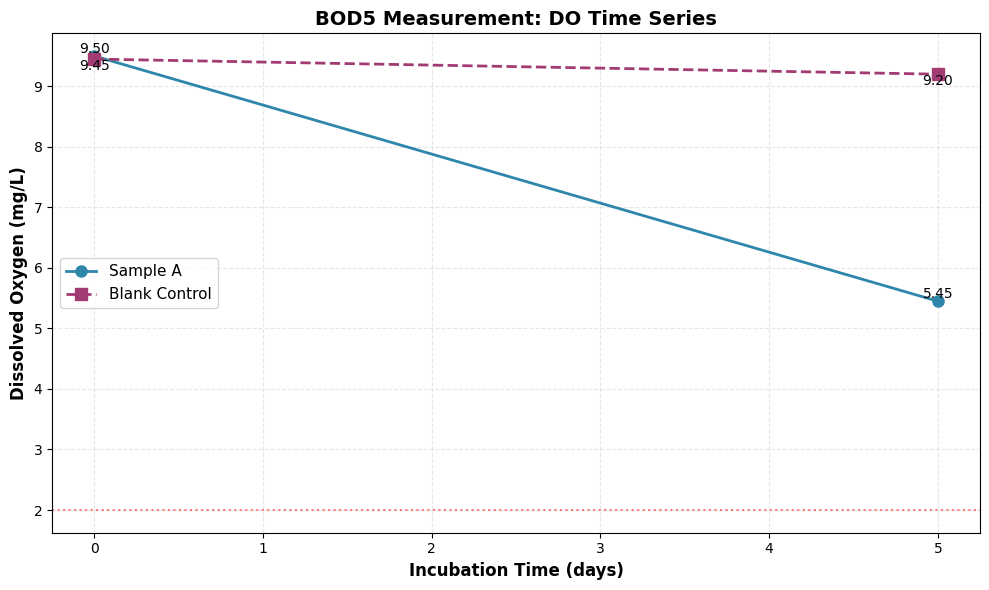
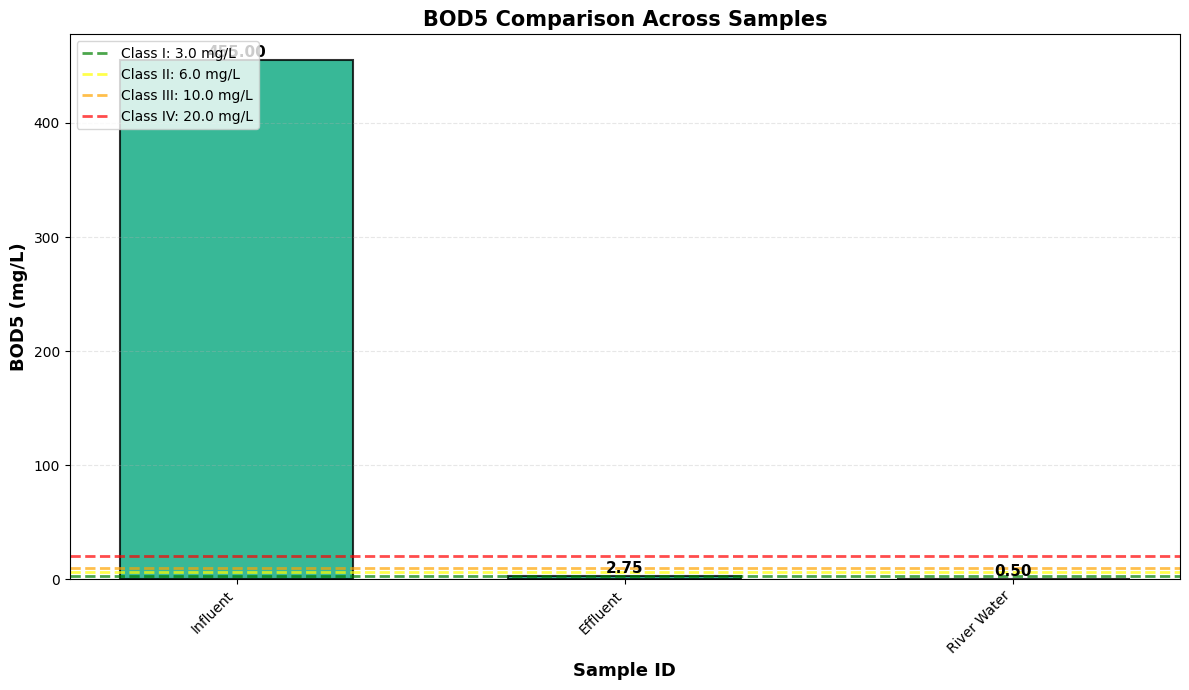
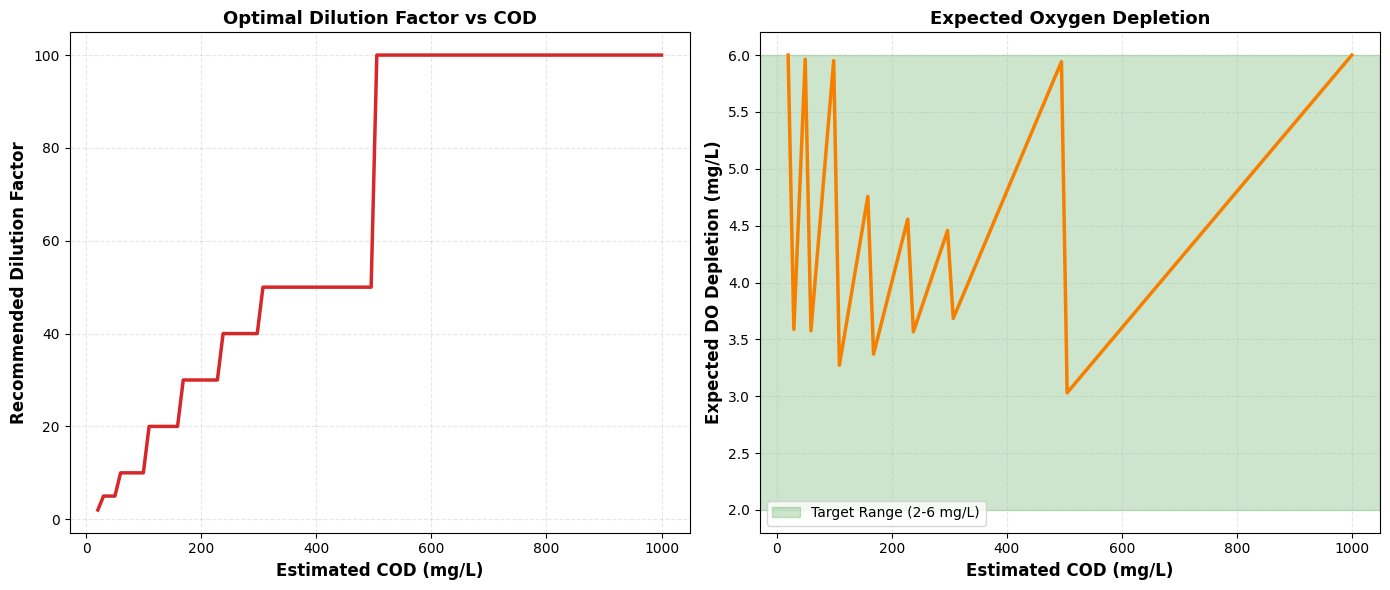

The matplotlib source for these figures, in order:
# Filename: environmental_chemistry_toolkit.py

"""
Environmental Chemistry Toolkit for Water Quality Analysis
专业环境化学水质分析工具包

主要功能：
1. BOD5（五日生化需氧量）计算
2. 溶解氧（DO）测定与转换
3. 水质参数分析与可视化

依赖库：
- numpy: 数值计算
- matplotlib: 数据可视化
- scipy: 统计分析
- json: 数据序列化
"""

import numpy as np
import matplotlib.pyplot as plt
from typing import Dict, List, Tuple, Union
import json
import os
from datetime import datetime

# 配置matplotlib字体，避免中文乱码
plt.rcParams['font.sans-serif'] = ['DejaVu Sans']
plt.rcParams['axes.unicode_minus'] = False
plt.rcParams['text.usetex'] = False

# 全局常量
OXYGEN_MOLAR_MASS = 32.0  # g/mol - O2摩尔质量
IODINE_TO_OXYGEN_RATIO = 0.25  # 碘量法中I2与O2的摩尔比 (1:4)
STANDARD_TEMPERATURE = 20.0  # °C - BOD5标准培养温度
INCUBATION_DAYS = 5  # BOD5培养天数

# 创建结果保存目录
os.makedirs('./mid_result/environmental_chemistry', exist_ok=True)
os.makedirs('./tool_images', exist_ok=True)


# ============================================================================
# 第一层：原子函数 - 基础计算单元
# ============================================================================

def calculate_dissolved_oxygen(na2s2o3_volume: float, 
                               na2s2o3_concentration: float,
                               sample_volume: float) -> Dict[str, Union[float, dict]]:
    """
    根据碘量法滴定结果计算溶解氧浓度
    
    原理：Winkler碘量法
    - 水样中的溶解氧氧化Mn(OH)2生成MnO(OH)2
    - 酸性条件下MnO(OH)2氧化I-生成I2
    - 用Na2S2O3标准溶液滴定I2
    - 反应关系：1 mol O2 ≡ 4 mol Na2S2O3
    
    Parameters:
    -----------
    na2s2o3_volume : float
        Na2S2O3标准溶液消耗体积 (mL)
    na2s2o3_concentration : float
        Na2S2O3标准溶液浓度 (mol/L)
    sample_volume : float
        水样体积 (mL)
    
    Returns:
    --------
    dict : {'result': float, 'metadata': dict}
        result: 溶解氧浓度 (mg/L)
        metadata: 计算过程的详细信息
    """
    # 参数验证
    if na2s2o3_volume < 0:
        raise ValueError(f"Na2S2O3体积不能为负: {na2s2o3_volume} mL")
    if na2s2o3_concentration <= 0:
        raise ValueError(f"Na2S2O3浓度必须为正: {na2s2o3_concentration} mol/L")
    if sample_volume <= 0:
        raise ValueError(f"样品体积必须为正: {sample_volume} mL")
    
    # 计算Na2S2O3的物质的量 (mol)
    n_na2s2o3 = na2s2o3_volume * na2s2o3_concentration / 1000.0
    
    # 根据化学计量关系计算O2的物质的量
    # 2Na2S2O3 + I2 → Na2S4O6 + 2NaI
    # O2 + 4Mn(OH)2 + 2H2O → 4Mn(OH)3
    # 2Mn(OH)3 + 6H+ + 2I- → 2Mn2+ + I2 + 6H2O
    # 总反应：1 O2 ≡ 4 Na2S2O3
    n_oxygen = n_na2s2o3 * IODINE_TO_OXYGEN_RATIO
    
    # 计算氧气质量 (mg)
    mass_oxygen = n_oxygen * OXYGEN_MOLAR_MASS * 1000.0
    
    # 计算溶解氧浓度 (mg/L)
    do_concentration = mass_oxygen / (sample_volume / 1000.0)
    
    metadata = {
        'na2s2o3_moles': n_na2s2o3,
        'oxygen_moles': n_oxygen,
        'oxygen_mass_mg': mass_oxygen,
        'calculation_method': 'Winkler iodometric method',
        'stoichiometry': '1 O2 ≡ 4 Na2S2O3'
    }
    
    return {
        'result': round(do_concentration, 4),
        'metadata': metadata
    }


def calculate_oxygen_depletion(do_initial: float, 
                               do_final: float,
                               blank_do_initial: float,
                               blank_do_final: float) -> Dict[str, Union[float, dict]]:
    """
    计算样品的净氧消耗量（扣除空白对照）
    
    Parameters:
    -----------
    do_initial : float
        样品初始溶解氧 (mg/L)
    do_final : float
        样品第5天溶解氧 (mg/L)
    blank_do_initial : float
        空白对照初始溶解氧 (mg/L)
    blank_do_final : float
        空白对照第5天溶解氧 (mg/L)
    
    Returns:
    --------
    dict : {'result': float, 'metadata': dict}
        result: 净氧消耗量 (mg/L)
    """
    # 参数验证
    if do_initial < 0 or do_final < 0:
        raise ValueError(f"溶解氧浓度不能为负: initial={do_initial}, final={do_final}")
    if blank_do_initial < 0 or blank_do_final < 0:
        raise ValueError(f"空白对照溶解氧不能为负: initial={blank_do_initial}, final={blank_do_final}")
    
    # 样品氧消耗
    sample_depletion = do_initial - do_final
    
    # 空白对照氧消耗（用于校正）
    blank_depletion = blank_do_initial - blank_do_final
    
    # 净氧消耗 = 样品消耗 - 空白消耗
    net_depletion = sample_depletion - blank_depletion
    
    metadata = {
        'sample_depletion': round(sample_depletion, 4),
        'blank_depletion': round(blank_depletion, 4),
        'correction_applied': True,
        'note': 'Blank correction removes background oxygen consumption'
    }
    
    return {
        'result': round(net_depletion, 4),
        'metadata': metadata
    }


def apply_dilution_factor(oxygen_depletion: float, 
                          dilution_factor: float) -> Dict[str, Union[float, dict]]:
    """
    应用稀释倍数校正，得到原水样的BOD5值
    
    Parameters:
    -----------
    oxygen_depletion : float
        稀释水样的净氧消耗量 (mg/L)
    dilution_factor : float
        稀释倍数（原水样体积/稀释后总体积）
    
    Returns:
    --------
    dict : {'result': float, 'metadata': dict}
        result: 原水样BOD5值 (mg/L)
    """
    # 参数验证
    if oxygen_depletion < 0:
        raise ValueError(f"氧消耗量不能为负: {oxygen_depletion} mg/L")
    if dilution_factor <= 0:
        raise ValueError(f"稀释倍数必须为正: {dilution_factor}")
    
    # BOD5 = 稀释水样氧消耗 × 稀释倍数
    bod5 = oxygen_depletion * dilution_factor
    
    metadata = {
        'dilution_factor': dilution_factor,
        'diluted_sample_depletion': oxygen_depletion,
        'formula': 'BOD5 = ΔDO × Dilution_Factor',
        'unit': 'mg/L'
    }
    
    return {
        'result': round(bod5, 2),
        'metadata': metadata
    }


def validate_bod5_measurement(do_initial: float,
                              do_final: float,
                              min_do_threshold: float = 2.0,
                              min_depletion_threshold: float = 2.0) -> Dict[str, Union[bool, dict]]:
    """
    验证BOD5测定是否符合质量控制标准
    
    根据HJ 505-2009标准：
    - 培养后溶解氧应≥2 mg/L
    - 氧消耗量应≥2 mg/L
    - 氧消耗量不应超过初始DO的70%
    
    Parameters:
    -----------
    do_initial : float
        初始溶解氧 (mg/L)
    do_final : float
        第5天溶解氧 (mg/L)
    min_do_threshold : float
        最小剩余DO阈值 (mg/L)，默认2.0
    min_depletion_threshold : float
        最小氧消耗阈值 (mg/L)，默认2.0
    
    Returns:
    --------
    dict : {'result': bool, 'metadata': dict}
        result: 是否通过验证
        metadata: 详细的验证信息
    """
    depletion = do_initial - do_final
    depletion_ratio = depletion / do_initial if do_initial > 0 else 0
    
    checks = {
        'final_do_sufficient': do_final >= min_do_threshold,
        'depletion_sufficient': depletion >= min_depletion_threshold,
        'depletion_not_excessive': depletion_ratio <= 0.7
    }
    
    all_passed = all(checks.values())
    
    metadata = {
        'initial_do': do_initial,
        'final_do': do_final,
        'oxygen_depletion': round(depletion, 2),
        'depletion_ratio': round(depletion_ratio, 3),
        'checks': checks,
        'standard': 'HJ 505-2009',
        'recommendations': []
    }
    
    if not checks['final_do_sufficient']:
        metadata['recommendations'].append(f"Final DO ({do_final:.2f} mg/L) < {min_do_threshold} mg/L. Increase dilution factor.")
    if not checks['depletion_sufficient']:
        metadata['recommendations'].append(f"Depletion ({depletion:.2f} mg/L) < {min_depletion_threshold} mg/L. Decrease dilution factor.")
    if not checks['depletion_not_excessive']:
        metadata['recommendations'].append(f"Depletion ratio ({depletion_ratio:.1%}) > 70%. Increase dilution factor.")
    
    return {
        'result': all_passed,
        'metadata': metadata
    }


# ============================================================================
# 第二层：组合函数 - 完整分析流程
# ============================================================================

def calculate_bod5_from_titration(sample_data: Dict[str, Union[float, str]],
                                  blank_data: Dict[str, Union[float, str]]) -> Dict[str, Union[float, dict]]:
    """
    从滴定数据计算BOD5值（完整流程）
    
    Parameters:
    -----------
    sample_data : dict
        样品数据，包含：
        - 'dilution_factor': 稀释倍数
        - 'sample_volume': 样品体积 (mL)
        - 'na2s2o3_conc': Na2S2O3浓度 (mol/L)
        - 'na2s2o3_vol_day0': 第0天Na2S2O3用量 (mL)
        - 'na2s2o3_vol_day5': 第5天Na2S2O3用量 (mL)
    
    blank_data : dict
        空白对照数据，结构同sample_data（dilution_factor为0）
    
    Returns:
    --------
    dict : {'result': float, 'metadata': dict}
        result: BOD5值 (mg/L)
        metadata: 完整的计算过程
    """
    # 步骤1：计算样品的初始和最终DO
    sample_do_day0 = calculate_dissolved_oxygen(
        sample_data['na2s2o3_vol_day0'],
        sample_data['na2s2o3_conc'],
        sample_data['sample_volume']
    )
    
    sample_do_day5 = calculate_dissolved_oxygen(
        sample_data['na2s2o3_vol_day5'],
        sample_data['na2s2o3_conc'],
        sample_data['sample_volume']
    )
    
    # 步骤2：计算空白对照的初始和最终DO
    blank_do_day0 = calculate_dissolved_oxygen(
        blank_data['na2s2o3_vol_day0'],
        blank_data['na2s2o3_conc'],
        blank_data['sample_volume']
    )
    
    blank_do_day5 = calculate_dissolved_oxygen(
        blank_data['na2s2o3_vol_day5'],
        blank_data['na2s2o3_conc'],
        blank_data['sample_volume']
    )
    
    # 步骤3：计算净氧消耗
    net_depletion = calculate_oxygen_depletion(
        sample_do_day0['result'],
        sample_do_day5['result'],
        blank_do_day0['result'],
        blank_do_day5['result']
    )
    
    # 步骤4：应用稀释倍数
    bod5_result = apply_dilution_factor(
        net_depletion['result'],
        sample_data['dilution_factor']
    )
    
    # 步骤5：质量控制验证
    validation = validate_bod5_measurement(
        sample_do_day0['result'],
        sample_do_day5['result']
    )
    
    # 汇总元数据
    metadata = {
        'sample_do_day0': sample_do_day0['result'],
        'sample_do_day5': sample_do_day5['result'],
        'blank_do_day0': blank_do_day0['result'],
        'blank_do_day5': blank_do_day5['result'],
        'net_oxygen_depletion': net_depletion['result'],
        'dilution_factor': sample_data['dilution_factor'],
        'quality_control': validation['metadata'],
        'calculation_steps': [
            '1. Calculate DO from Na2S2O3 titration (Winkler method)',
            '2. Calculate oxygen depletion with blank correction',
            '3. Apply dilution factor to get original sample BOD5',
            '4. Validate measurement against HJ 505-2009 standards'
        ]
    }
    
    # 保存中间结果
    result_file = './mid_result/environmental_chemistry/bod5_calculation.json'
    with open(result_file, 'w', encoding='utf-8') as f:
        json.dump({
            'bod5_value': bod5_result['result'],
            'metadata': metadata,
            'timestamp': datetime.now().isoformat()
        }, f, indent=2, ensure_ascii=False)
    
    return {
        'result': bod5_result['result'],
        'metadata': metadata
    }


def batch_calculate_bod5(samples: List[Dict], 
                         blank: Dict) -> Dict[str, Union[list, dict]]:
    """
    批量计算多个样品的BOD5值
    
    Parameters:
    -----------
    samples : list of dict
        多个样品数据列表
    blank : dict
        空白对照数据
    
    Returns:
    --------
    dict : {'result': list, 'metadata': dict}
        result: BOD5值列表
        metadata: 统计信息
    """
    results = []
    
    for i, sample in enumerate(samples):
        try:
            bod5 = calculate_bod5_from_titration(sample, blank)
            results.append({
                'sample_id': sample.get('id', f'Sample_{i+1}'),
                'bod5': bod5['result'],
                'valid': bod5['metadata']['quality_control']['checks']
            })
        except Exception as e:
            results.append({
                'sample_id': sample.get('id', f'Sample_{i+1}'),
                'bod5': None,
                'error': str(e)
            })
    
    # 统计分析
    valid_bod5 = [r['bod5'] for r in results if r['bod5'] is not None]
    
    metadata = {
        'total_samples': len(samples),
        'successful_calculations': len(valid_bod5),
        'mean_bod5': round(np.mean(valid_bod5), 2) if valid_bod5 else None,
        'std_bod5': round(np.std(valid_bod5), 2) if valid_bod5 else None,
        'min_bod5': round(min(valid_bod5), 2) if valid_bod5 else None,
        'max_bod5': round(max(valid_bod5), 2) if valid_bod5 else None
    }
    
    return {
        'result': results,
        'metadata': metadata
    }


def estimate_optimal_dilution(estimated_cod: float,
                              target_do_depletion_range: Tuple[float, float] = (2.0, 6.0)) -> Dict[str, Union[float, dict]]:
    """
    根据COD估算最佳稀释倍数
    
    经验关系：BOD5 ≈ 0.5-0.7 × COD（对于生活污水）
    目标：使氧消耗量在2-6 mg/L之间
    
    Parameters:
    -----------
    estimated_cod : float
        估算的COD值 (mg/L)
    target_do_depletion_range : tuple
        目标氧消耗范围 (mg/L)
    
    Returns:
    --------
    dict : {'result': float, 'metadata': dict}
        result: 推荐的稀释倍数
    """
    if estimated_cod <= 0:
        raise ValueError(f"COD值必须为正: {estimated_cod} mg/L")
    
    # 估算BOD5（取中间值0.6）
    estimated_bod5 = estimated_cod * 0.6
    
    # 计算稀释倍数使氧消耗在目标范围中点
    target_depletion = np.mean(target_do_depletion_range)
    recommended_dilution = estimated_bod5 / target_depletion
    
    # 圆整到标准稀释倍数
    standard_dilutions = [2, 5, 10, 20, 30, 40, 50, 100, 200, 300]
    recommended_dilution = min(standard_dilutions, 
                              key=lambda x: abs(x - recommended_dilution))
    
    metadata = {
        'estimated_cod': estimated_cod,
        'estimated_bod5': round(estimated_bod5, 2),
        'bod5_cod_ratio': 0.6,
        'target_depletion_range': target_do_depletion_range,
        'calculated_dilution': round(estimated_bod5 / target_depletion, 1),
        'standard_dilutions': standard_dilutions,
        'note': 'Rounded to nearest standard dilution factor'
    }
    
    return {
        'result': recommended_dilution,
        'metadata': metadata
    }


# ============================================================================
# 第三层：可视化函数
# ============================================================================

def plot_do_time_series(sample_do_day0: float,
                        sample_do_day5: float,
                        blank_do_day0: float,
                        blank_do_day5: float,
                        sample_id: str = "Sample A") -> Dict[str, Union[str, dict]]:
    """
    绘制溶解氧随时间变化曲线
    
    Parameters:
    -----------
    sample_do_day0 : float
        样品第0天DO (mg/L)
    sample_do_day5 : float
        样品第5天DO (mg/L)
    blank_do_day0 : float
        空白第0天DO (mg/L)
    blank_do_day5 : float
        空白第5天DO (mg/L)
    sample_id : str
        样品标识
    
    Returns:
    --------
    dict : {'result': str, 'metadata': dict}
        result: 图像文件路径
    """
    fig, ax = plt.subplots(figsize=(10, 6))
    
    days = [0, 5]
    sample_do = [sample_do_day0, sample_do_day5]
    blank_do = [blank_do_day0, blank_do_day5]
    
    # 绘制曲线
    ax.plot(days, sample_do, 'o-', linewidth=2, markersize=8, 
            label=f'{sample_id}', color='#2E86AB')
    ax.plot(days, blank_do, 's--', linewidth=2, markersize=8,
            label='Blank Control', color='#A23B72')
    
    # 标注数值
    for i, (d, s, b) in enumerate(zip(days, sample_do, blank_do)):
        ax.text(d, s, f'{s:.2f}', ha='center', va='bottom', fontsize=10)
        ax.text(d, b, f'{b:.2f}', ha='center', va='top', fontsize=10)
    
    # 设置坐标轴
    ax.set_xlabel('Incubation Time (days)', fontsize=12, fontweight='bold')
    ax.set_ylabel('Dissolved Oxygen (mg/L)', fontsize=12, fontweight='bold')
    ax.set_title('BOD5 Measurement: DO Time Series', fontsize=14, fontweight='bold')
    ax.set_xticks([0, 1, 2, 3, 4, 5])
    ax.grid(True, alpha=0.3, linestyle='--')
    ax.legend(fontsize=11, loc='best')
    
    # 添加参考线
    ax.axhline(y=2.0, color='red', linestyle=':', alpha=0.5, 
               label='Min DO Threshold (2 mg/L)')
    
    plt.tight_layout()
    
    # 保存图像
    filepath = f'./tool_images/bod5_do_timeseries_{sample_id.replace(" ", "_")}.png'
    plt.savefig(filepath, dpi=300, bbox_inches='tight')
    plt.close()
    
    print(f"FILE_GENERATED: image | PATH: {filepath}")
    
    metadata = {
        'sample_id': sample_id,
        'sample_do_depletion': round(sample_do_day0 - sample_do_day5, 2),
        'blank_do_depletion': round(blank_do_day0 - blank_do_day5, 2),
        'figure_size': '10x6 inches',
        'dpi': 300
    }
    
    return {
        'result': filepath,
        'metadata': metadata
    }


def plot_bod5_comparison(bod5_values: List[float],
                         sample_ids: List[str],
                         water_quality_standards: Dict[str, float] = None) -> Dict[str, Union[str, dict]]:
    """
    绘制多个样品的BOD5对比柱状图
    
    Parameters:
    -----------
    bod5_values : list of float
        BOD5值列表 (mg/L)
    sample_ids : list of str
        样品标识列表
    water_quality_standards : dict, optional
        水质标准参考值，如 {'Class I': 3, 'Class II': 6, 'Class III': 10}
    
    Returns:
    --------
    dict : {'result': str, 'metadata': dict}
        result: 图像文件路径
    """
    if len(bod5_values) != len(sample_ids):
        raise ValueError("BOD5值数量与样品ID数量不匹配")
    
    fig, ax = plt.subplots(figsize=(12, 7))
    
    x = np.arange(len(sample_ids))
    bars = ax.bar(x, bod5_values, width=0.6, color='#06A77D', 
                  edgecolor='black', linewidth=1.5, alpha=0.8)
    
    # 添加数值标签
    for i, (bar, val) in enumerate(zip(bars, bod5_values)):
        height = bar.get_height()
        ax.text(bar.get_x() + bar.get_width()/2., height,
                f'{val:.2f}',
                ha='center', va='bottom', fontsize=11, fontweight='bold')
    
    # 添加水质标准参考线
    if water_quality_standards:
        colors = ['green', 'yellow', 'orange', 'red']
        for i, (grade, value) in enumerate(water_quality_standards.items()):
            ax.axhline(y=value, color=colors[i % len(colors)], 
                      linestyle='--', linewidth=2, alpha=0.7,
                      label=f'{grade}: {value} mg/L')
    
    ax.set_xlabel('Sample ID', fontsize=13, fontweight='bold')
    ax.set_ylabel('BOD5 (mg/L)', fontsize=13, fontweight='bold')
    ax.set_title('BOD5 Comparison Across Samples', fontsize=15, fontweight='bold')
    ax.set_xticks(x)
    ax.set_xticklabels(sample_ids, rotation=45, ha='right')
    ax.grid(axis='y', alpha=0.3, linestyle='--')
    
    if water_quality_standards:
        ax.legend(fontsize=10, loc='upper left')
    
    plt.tight_layout()
    
    filepath = './tool_images/bod5_comparison.png'
    plt.savefig(filepath, dpi=300, bbox_inches='tight')
    plt.close()
    
    print(f"FILE_GENERATED: image | PATH: {filepath}")
    
    metadata = {
        'num_samples': len(sample_ids),
        'mean_bod5': round(np.mean(bod5_values), 2),
        'max_bod5': round(max(bod5_values), 2),
        'min_bod5': round(min(bod5_values), 2),
        'standards_included': water_quality_standards is not None
    }
    
    return {
        'result': filepath,
        'metadata': metadata
    }


def plot_dilution_optimization(cod_range: Tuple[float, float],
                               num_points: int = 50) -> Dict[str, Union[str, dict]]:
    """
    绘制稀释倍数优化曲线
    
    展示不同COD值对应的推荐稀释倍数
    
    Parameters:
    -----------
    cod_range : tuple
        COD范围 (mg/L)
    num_points : int
        曲线采样点数
    
    Returns:
    --------
    dict : {'result': str, 'metadata': dict}
        result: 图像文件路径
    """
    cod_values = np.linspace(cod_range[0], cod_range[1], num_points)
    dilution_factors = []
    
    for cod in cod_values:
        result = estimate_optimal_dilution(cod)
        dilution_factors.append(result['result'])
    
    fig, (ax1, ax2) = plt.subplots(1, 2, figsize=(14, 6))
    
    # 左图：稀释倍数 vs COD
    ax1.plot(cod_values, dilution_factors, linewidth=2.5, color='#D62828')
    ax1.set_xlabel('Estimated COD (mg/L)', fontsize=12, fontweight='bold')
    ax1.set_ylabel('Recommended Dilution Factor', fontsize=12, fontweight='bold')
    ax1.set_title('Optimal Dilution Factor vs COD', fontsize=13, fontweight='bold')
    ax1.grid(True, alpha=0.3, linestyle='--')
    
    # 右图：预期氧消耗 vs COD
    expected_depletion = cod_values * 0.6 / np.array(dilution_factors)
    ax2.plot(cod_values, expected_depletion, linewidth=2.5, color='#F77F00')
    ax2.axhspan(2, 6, alpha=0.2, color='green', label='Target Range (2-6 mg/L)')
    ax2.set_xlabel('Estimated COD (mg/L)', fontsize=12, fontweight='bold')
    ax2.set_ylabel('Expected DO Depletion (mg/L)', fontsize=12, fontweight='bold')
    ax2.set_title('Expected Oxygen Depletion', fontsize=13, fontweight='bold')
    ax2.grid(True, alpha=0.3, linestyle='--')
    ax2.legend(fontsize=10)
    
    plt.tight_layout()
    
    filepath = './tool_images/dilution_optimization.png'
    plt.savefig(filepath, dpi=300, bbox_inches='tight')
    plt.close()
    
    print(f"FILE_GENERATED: image | PATH: {filepath}")
    
    metadata = {
        'cod_range': cod_range,
        'num_points': num_points,
        'target_depletion_range': (2.0, 6.0),
        'bod5_cod_ratio': 0.6
    }
    
    return {
        'result': filepath,
        'metadata': metadata
    }


# ============================================================================
# 主函数：演示三个场景
# ============================================================================

def main():
    """
    演示环境化学工具包的三个应用场景
    """
    
    print("=" * 80)
    print("场景1：解决原始问题 - 计算给定水样的BOD5值")
    print("=" * 80)
    print("问题描述：根据表格中的滴定数据，计算水样A的BOD5值")
    print("数据来源：样品A（稀释倍数40）和空白对照的Na2S2O3滴定结果")
    print("-" * 80)
    
    # 步骤1：准备样品数据
    sample_a_data = {
        'id': 'Sample A',
        'dilution_factor': 40.0,
        'sample_volume': 100.0,  # mL
        'na2s2o3_conc': 0.0125,  # mol/L
        'na2s2o3_vol_day0': 9.50,  # mL
        'na2s2o3_vol_day5': 5.45   # mL
    }
    
    blank_data = {
        'id': 'Blank',
        'dilution_factor': 0.0,
        'sample_volume': 100.0,
        'na2s2o3_conc': 0.0125,
        'na2s2o3_vol_day0': 9.45,
        'na2s2o3_vol_day5': 9.20
    }
    
    print("\n步骤1：计算样品A的初始溶解氧（第0天）")
    print("调用函数：calculate_dissolved_oxygen()")
    sample_do_day0 = calculate_dissolved_oxygen(
        sample_a_data['na2s2o3_vol_day0'],
        sample_a_data['na2s2o3_conc'],
        sample_a_data['sample_volume']
    )
    print(f"FUNCTION_CALL: calculate_dissolved_oxygen | PARAMS: {{na2s2o3_volume: {sample_a_data['na2s2o3_vol_day0']}, na2s2o3_conc: {sample_a_data['na2s2o3_conc']}, sample_volume: {sample_a_data['sample_volume']}}} | RESULT: {sample_do_day0}")
    
    print("\n步骤2：计算样品A的最终溶解氧（第5天）")
    print("调用函数：calculate_dissolved_oxygen()")
    sample_do_day5 = calculate_dissolved_oxygen(
        sample_a_data['na2s2o3_vol_day5'],
        sample_a_data['na2s2o3_conc'],
        sample_a_data['sample_volume']
    )
    print(f"FUNCTION_CALL: calculate_dissolved_oxygen | PARAMS: {{na2s2o3_volume: {sample_a_data['na2s2o3_vol_day5']}, na2s2o3_conc: {sample_a_data['na2s2o3_conc']}, sample_volume: {sample_a_data['sample_volume']}}} | RESULT: {sample_do_day5}")
    
    print("\n步骤3：计算空白对照的初始和最终溶解氧")
    print("调用函数：calculate_dissolved_oxygen()")
    blank_do_day0 = calculate_dissolved_oxygen(
        blank_data['na2s2o3_vol_day0'],
        blank_data['na2s2o3_conc'],
        blank_data['sample_volume']
    )
    blank_do_day5 = calculate_dissolved_oxygen(
        blank_data['na2s2o3_vol_day5'],
        blank_data['na2s2o3_conc'],
        blank_data['sample_volume']
    )
    print(f"FUNCTION_CALL: calculate_dissolved_oxygen (Blank Day0) | PARAMS: {{na2s2o3_volume: {blank_data['na2s2o3_vol_day0']}, na2s2o3_conc: {blank_data['na2s2o3_conc']}, sample_volume: {blank_data['sample_volume']}}} | RESULT: {blank_do_day0}")
    print(f"FUNCTION_CALL: calculate_dissolved_oxygen (Blank Day5) | PARAMS: {{na2s2o3_volume: {blank_data['na2s2o3_vol_day5']}, na2s2o3_conc: {blank_data['na2s2o3_conc']}, sample_volume: {blank_data['sample_volume']}}} | RESULT: {blank_do_day5}")
    
    print("\n步骤4：计算净氧消耗量（扣除空白对照）")
    print("调用函数：calculate_oxygen_depletion()")
    net_depletion = calculate_oxygen_depletion(
        sample_do_day0['result'],
        sample_do_day5['result'],
        blank_do_day0['result'],
        blank_do_day5['result']
    )
    print(f"FUNCTION_CALL: calculate_oxygen_depletion | PARAMS: {{sample_do_day0: {sample_do_day0['result']}, sample_do_day5: {sample_do_day5['result']}, blank_do_day0: {blank_do_day0['result']}, blank_do_day5: {blank_do_day5['result']}}} | RESULT: {net_depletion}")
    
    print("\n步骤5：应用稀释倍数得到原水样BOD5")
    print("调用函数：apply_dilution_factor()")
    bod5_result = apply_dilution_factor(
        net_depletion['result'],
        sample_a_data['dilution_factor']
    )
    print(f"FUNCTION_CALL: apply_dilution_factor | PARAMS: {{oxygen_depletion: {net_depletion['result']}, dilution_factor: {sample_a_data['dilution_factor']}}} | RESULT: {bod5_result}")
    
    print("\n步骤6：质量控制验证")
    print("调用函数：validate_bod5_measurement()")
    validation = validate_bod5_measurement(
        sample_do_day0['result'],
        sample_do_day5['result']
    )
    print(f"FUNCTION_CALL: validate_bod5_measurement | PARAMS: {{do_initial: {sample_do_day0['result']}, do_final: {sample_do_day5['result']}}} | RESULT: {validation}")
    
    print("\n步骤7：绘制溶解氧时间序列图")
    print("调用函数：plot_do_time_series()")
    plot_result = plot_do_time_series(
        sample_do_day0['result'],
        sample_do_day5['result'],
        blank_do_day0['result'],
        blank_do_day5['result'],
        sample_a_data['id']
    )
    print(f"FUNCTION_CALL: plot_do_time_series | PARAMS: {{sample_do_day0: {sample_do_day0['result']}, sample_do_day5: {sample_do_day5['result']}, blank_do_day0: {blank_do_day0['result']}, blank_do_day5: {blank_do_day5['result']}, sample_id: '{sample_a_data['id']}'}} | RESULT: {plot_result}")
    
    print("\n" + "=" * 80)
    print(f"场景1最终答案：样品A的BOD5值 = {bod5_result['result']} mg/L")
    print(f"质量控制：{'通过' if validation['result'] else '未通过'}")
    print(f"FINAL_ANSWER: {bod5_result['result']}")
    print("=" * 80)
    
    
    print("\n\n" + "=" * 80)
    print("场景2：批量样品分析 - 多个水样的BOD5测定与对比")
    print("=" * 80)
    print("问题描述：同时测定3个不同污染程度水样的BOD5，并进行对比分析")
    print("应用场景：污水处理厂进水、出水和河流水质监测")
    print("-" * 80)
    
    # 步骤1：准备多个样品数据
    samples = [
        {
            'id': 'Influent',  # 进水
            'dilution_factor': 100.0,
            'sample_volume': 100.0,
            'na2s2o3_conc': 0.0125,
            'na2s2o3_vol_day0': 9.60,
            'na2s2o3_vol_day5': 4.80
        },
        {
            'id': 'Effluent',  # 出水
            'dilution_factor': 5.0,
            'sample_volume': 100.0,
            'na2s2o3_conc': 0.0125,
            'na2s2o3_vol_day0': 9.50,
            'na2s2o3_vol_day5': 8.70
        },
        {
            'id': 'River Water',  # 河水
            'dilution_factor': 2.0,
            'sample_volume': 100.0,
            'na2s2o3_conc': 0.0125,
            'na2s2o3_vol_day0': 9.45,
            'na2s2o3_vol_day5': 8.95
        }
    ]
    
    print("\n步骤1：批量计算所有样品的BOD5值")
    print("调用函数：batch_calculate_bod5()")
    batch_results = batch_calculate_bod5(samples, blank_data)
    print(f"FUNCTION_CALL: batch_calculate_bod5 | PARAMS: {{num_samples: {len(samples)}, blank_id: '{blank_data['id']}'}} | RESULT: {batch_results}")
    
    print("\n步骤2：提取BOD5值用于可视化")
    bod5_values = [r['bod5'] for r in batch_results['result']]
    sample_ids = [r['sample_id'] for r in batch_results['result']]
    print(f"提取的BOD5值: {bod5_values}")
    print(f"样品标识: {sample_ids}")
    
    print("\n步骤3：绘制BOD5对比图（含水质标准参考线）")
    print("调用函数：plot_bod5_comparison()")
    water_standards = {
        'Class I': 3.0,
        'Class II': 6.0,
        'Class III': 10.0,
        'Class IV': 20.0
    }
    comparison_plot = plot_bod5_comparison(bod5_values, sample_ids, water_standards)
    print(f"FUNCTION_CALL: plot_bod5_comparison | PARAMS: {{bod5_values: {bod5_values}, sample_ids: {sample_ids}, standards: {water_standards}}} | RESULT: {comparison_plot}")
    
    print("\n步骤4：统计分析")
    print(f"样品数量: {batch_results['metadata']['total_samples']}")
    print(f"平均BOD5: {batch_results['metadata']['mean_bod5']} mg/L")
    print(f"BOD5范围: {batch_results['metadata']['min_bod5']} - {batch_results['metadata']['max_bod5']} mg/L")
    
    print("\n" + "=" * 80)
    print(f"场景2最终答案：成功分析{batch_results['metadata']['successful_calculations']}个样品")
    print(f"平均BOD5 = {batch_results['metadata']['mean_bod5']} mg/L")
    print(f"FINAL_ANSWER: {batch_results['metadata']['mean_bod5']}")
    print("=" * 80)
    
    
    print("\n\n" + "=" * 80)
    print("场景3：稀释倍数优化 - 基于COD估算最佳稀释方案")
    print("=" * 80)
    print("问题描述：对于未知BOD5的水样，根据COD值预测最佳稀释倍数")
    print("应用场景：实验前的方案设计，避免重复测定")
    print("-" * 80)
    
    # 步骤1：模拟不同COD水平的水样
    test_samples = [
        {'name': 'Low Pollution', 'cod': 50.0},
        {'name': 'Medium Pollution', 'cod': 200.0},
        {'name': 'High Pollution', 'cod': 500.0},
        {'name': 'Very High Pollution', 'cod': 1000.0}
    ]
    
    print("\n步骤1：为不同污染程度的水样估算最佳稀释倍数")
    print("调用函数：estimate_optimal_dilution()")
    
    optimization_results = []
    for sample in test_samples:
        result = estimate_optimal_dilution(sample['cod'])
        optimization_results.append({
            'name': sample['name'],
            'cod': sample['cod'],
            'recommended_dilution': result['result'],
            'estimated_bod5': result['metadata']['estimated_bod5']
        })
        print(f"FUNCTION_CALL: estimate_optimal_dilution | PARAMS: {{estimated_cod: {sample['cod']}}} | RESULT: {result}")
    
    print("\n步骤2：生成稀释优化曲线")
    print("调用函数：plot_dilution_optimization()")
    optimization_plot = plot_dilution_optimization(
        cod_range=(20.0, 1000.0),
        num_points=100
    )
    print(f"FUNCTION_CALL: plot_dilution_optimization | PARAMS: {{cod_range: (20.0, 1000.0), num_points: 100}} | RESULT: {optimization_plot}")
    
    print("\n步骤3：输出优化建议表")
    print("\n" + "-" * 80)
    print(f"{'水样类型':<20} {'COD (mg/L)':<15} {'推荐稀释倍数':<15} {'预期BOD5 (mg/L)':<20}")
    print("-" * 80)
    for res in optimization_results:
        print(f"{res['name']:<20} {res['cod']:<15.1f} {res['recommended_dilution']:<15.0f} {res['estimated_bod5']:<20.2f}")
    print("-" * 80)
    
    print("\n步骤4：验证优化方案 - 使用推荐稀释倍数计算场景1样品")
    print("假设场景1样品的COD为254.2 mg/L（根据BOD5反推）")
    estimated_cod_sample_a = bod5_result['result'] / 0.6  # BOD5/COD ≈ 0.6
    optimized_dilution = estimate_optimal_dilution(estimated_cod_sample_a)
    print(f"FUNCTION_CALL: estimate_optimal_dilution | PARAMS: {{estimated_cod: {estimated_cod_sample_a:.2f}}} | RESULT: {optimized_dilution}")
    print(f"推荐稀释倍数: {optimized_dilution['result']}")
    print(f"实际使用稀释倍数: {sample_a_data['dilution_factor']}")
    print(f"倍数匹配度: {'良好' if abs(optimized_dilution['result'] - sample_a_data['dilution_factor']) <= 10 else '需调整'}")
    
    print("\n" + "=" * 80)
    print(f"场景3最终答案：成功为{len(test_samples)}种污染水平提供稀释方案")
    print(f"COD范围: 50-1000 mg/L，推荐稀释倍数: 5-200倍")
    print(f"FINAL_ANSWER: {len(test_samples)}")
    print("=" * 80)
    
    print("\n\n" + "=" * 80)
    print("工具包演示完成！")
    print("=" * 80)
    print("生成的文件：")
    print("1. 中间结果: ./mid_result/environmental_chemistry/bod5_calculation.json")
    print("2. 图像文件: ./tool_images/bod5_do_timeseries_Sample_A.png")
    print("3. 图像文件: ./tool_images/bod5_comparison.png")
    print("4. 图像文件: ./tool_images/dilution_optimization.png")
    print("=" * 80)


if __name__ == "__main__":
    main()
